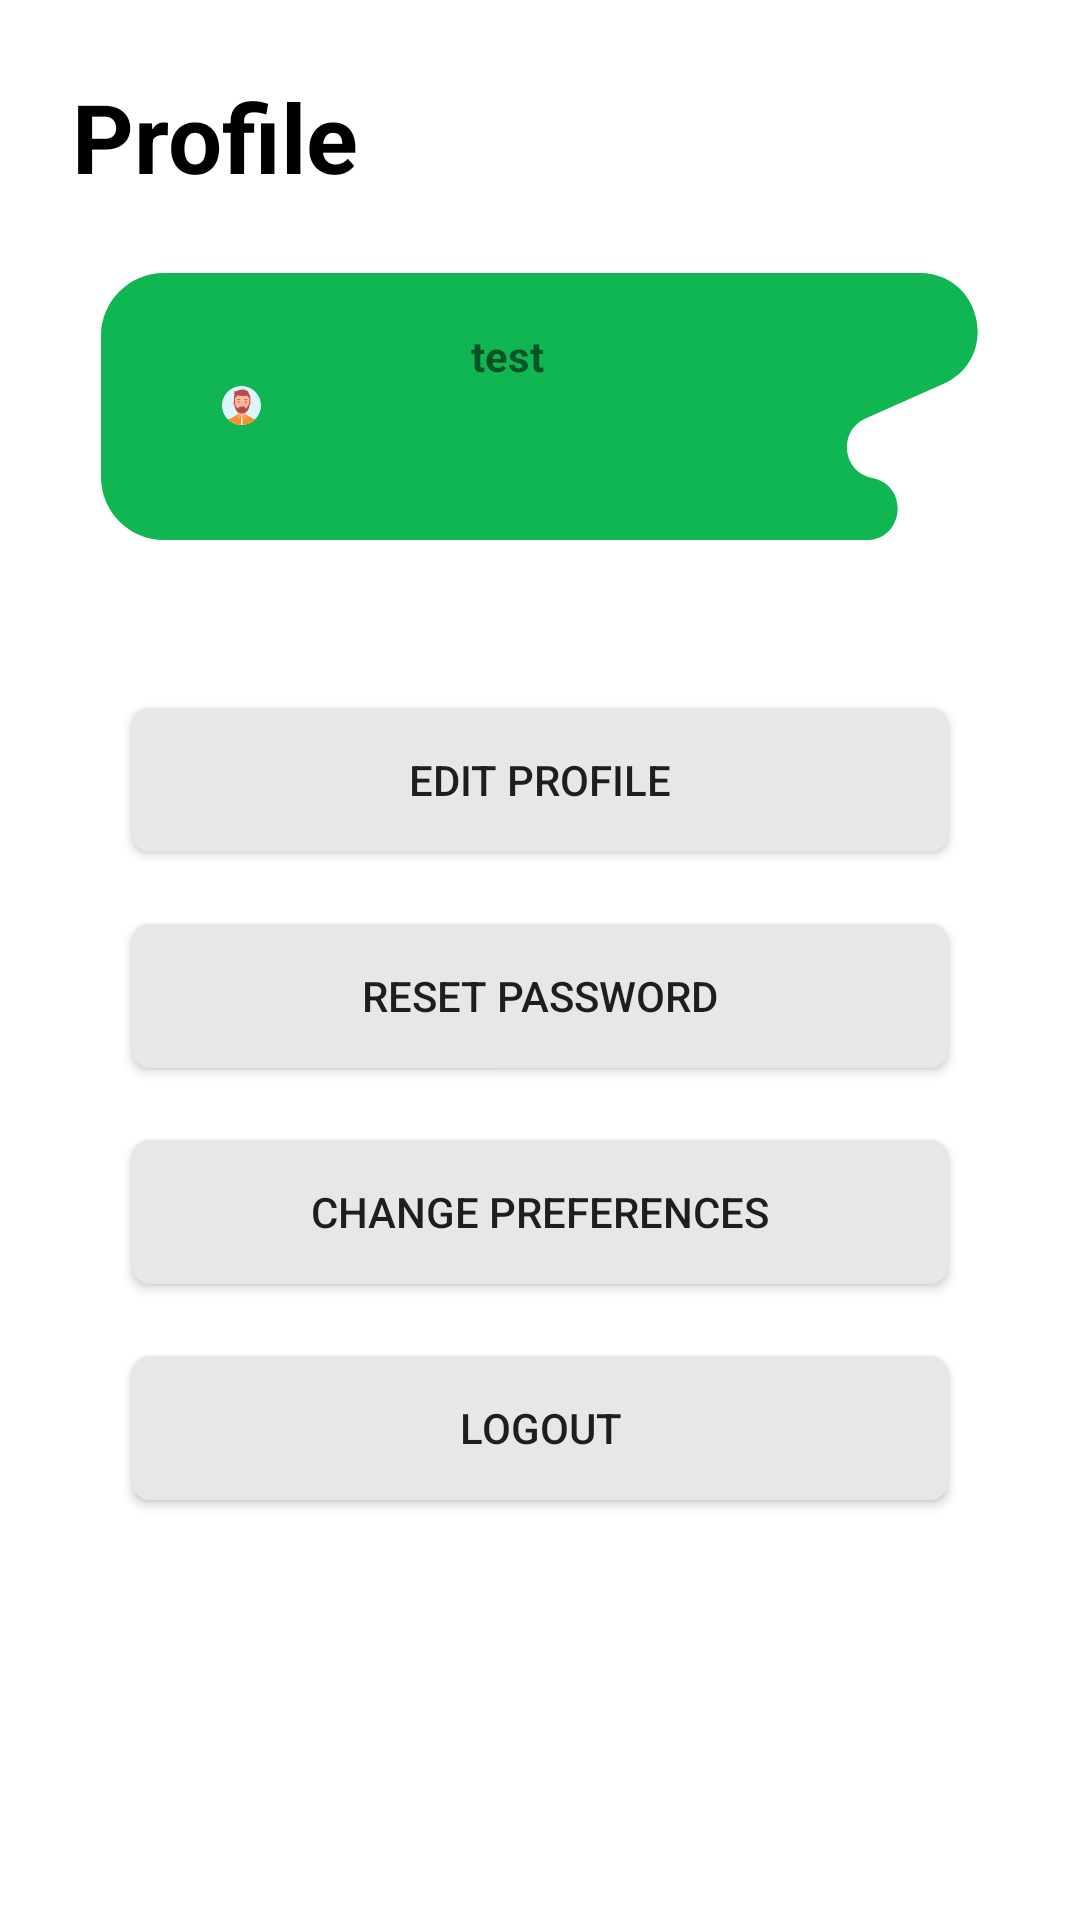

Reconstruct the res/layout file that produces this screen, plus the resources it refers to.
<!-- AndroidManifest.xml: application theme Theme.WhatToEat -->
<!-- res/layout/fragment_account_page.xml -->
<?xml version="1.0" encoding="utf-8"?>
<FrameLayout xmlns:android="http://schemas.android.com/apk/res/android"
    xmlns:tools="http://schemas.android.com/tools"
    android:layout_width="match_parent"
    android:layout_height="match_parent"
    tools:context=".AccountPageFragment">


    <LinearLayout
        android:layout_width="match_parent"
        android:layout_height="match_parent"
        android:orientation="vertical">

        <TextView
            android:layout_width="match_parent"
            android:layout_height="wrap_content"
            android:text="Profile"
            android:padding="24dp"
            android:textColor="@color/black"
            android:textSize="32sp"
            android:textStyle="bold"
            />

        <RelativeLayout
            android:layout_width="match_parent"
            android:layout_height="wrap_content">

            <ImageView
                android:layout_width="match_parent"
                android:layout_height="wrap_content"
                android:src="@drawable/profilewidget" />

            <ImageView
                android:layout_width="wrap_content"
                android:layout_height="wrap_content"
                android:layout_alignParentStart="true"
                android:layout_alignParentTop="true"
                android:layout_alignParentEnd="true"
                android:layout_marginStart="74dp"
                android:layout_marginTop="12dp"
                android:layout_marginEnd="273dp"
                android:layout_marginBottom="25dp"
                android:src="@drawable/avatar" />

            <TextView
                android:layout_width="wrap_content"
                android:layout_height="wrap_content"
                android:layout_alignParentStart="true"
                android:layout_alignParentTop="true"
                android:layout_alignParentEnd="true"
                android:layout_marginStart="157dp"
                android:layout_marginTop="18dp"

                android:layout_marginEnd="-1dp"
                android:text="@string/user_name"
                android:textStyle="bold" />
        </RelativeLayout>
        <LinearLayout
            android:layout_width="match_parent"
            android:layout_height="wrap_content"
            android:orientation="vertical"
            android:padding="32dp"
            >


            <Button
                android:id="@+id/editProfileBtn"
                android:layout_width="match_parent"
                android:layout_height="wrap_content"
                android:background="@drawable/gray_bar_background"
                android:backgroundTint="@color/light_grey"
                android:text="Edit Profile"
                android:layout_margin="12dp"
                />

            <Button
                android:id="@+id/resetPasswordBtn"
                android:layout_width="match_parent"
                android:layout_height="wrap_content"
                android:background="@drawable/gray_bar_background"
                android:backgroundTint="@color/light_grey"
                android:text="Reset Password"
                android:layout_margin="12dp"
                />
            <Button
                android:id="@+id/changePreferencesBtn"
                android:layout_width="match_parent"
                android:layout_height="wrap_content"
                android:background="@drawable/gray_bar_background"
                android:backgroundTint="@color/light_grey"
                android:text="Change Preferences"
                android:layout_margin="12dp"
                />
            <Button
                android:id="@+id/logOutBtn"
                android:layout_width="match_parent"
                android:layout_height="wrap_content"
                android:background="@drawable/gray_bar_background"
                android:backgroundTint="@color/light_grey"
                android:text="Logout"
                android:layout_margin="12dp"
                />



        </LinearLayout>
    </LinearLayout>
</FrameLayout>
<!-- resources referenced by this layout -->
<resources>
  <color name="black">#FF000000</color>
  <color name="light_grey">#E7E7E7</color>
  <!-- drawable avatar: vector/xml drawable (drawable, 6272 chars, omitted) -->
  <!-- drawable gray_bar_background (drawable) -->
  <shape xmlns:android="http://schemas.android.com/apk/res/android"
      android:shape="rectangle">
  
      <corners android:radius="6dp" />
  
      <solid android:color="@color/light_grey" />
  
  </shape>
  <!-- drawable profilewidget (drawable) -->
  <vector xmlns:android="http://schemas.android.com/apk/res/android"
      android:width="293dp"
      android:height="89dp"
      android:viewportWidth="293"
      android:viewportHeight="89">
    <path
        android:pathData="M0,21C0,9.4 9.4,0 21,0h251.85c20.89,0 26.95,28.53 7.86,37.02l-25.87,11.5c-9.34,4.15 -7.77,17.85 2.26,19.79C269.51,70.71 267.76,89 255.11,89H21C9.4,89 0,79.6 0,68V21Z"
        android:fillColor="#0FB652"/>
  </vector>
  <string name="user_name">test</string>
  <style name="Theme.WhatToEat" parent="Theme.MaterialComponents.Light.DarkActionBar">
          
          <item name="colorPrimary">@color/main_green</item>
          <item name="colorPrimaryVariant">@color/purple_700</item>
          <item name="colorOnPrimary">@color/white</item>
          
          <item name="colorSecondary">@color/second_grey</item>
          <item name="colorSecondaryVariant">@color/teal_700</item>
          <item name="colorOnSecondary">@color/black</item>
          
          <item name="android:statusBarColor">?attr/colorPrimaryVariant</item>
          
      </style>
  <color name="main_green">#0FB652</color>
  <color name="purple_700">#FF3700B3</color>
  <color name="white">#FFFFFFFF</color>
  <color name="second_grey">#B5B5B5</color>
  <color name="teal_700">#FF018786</color>
</resources>
